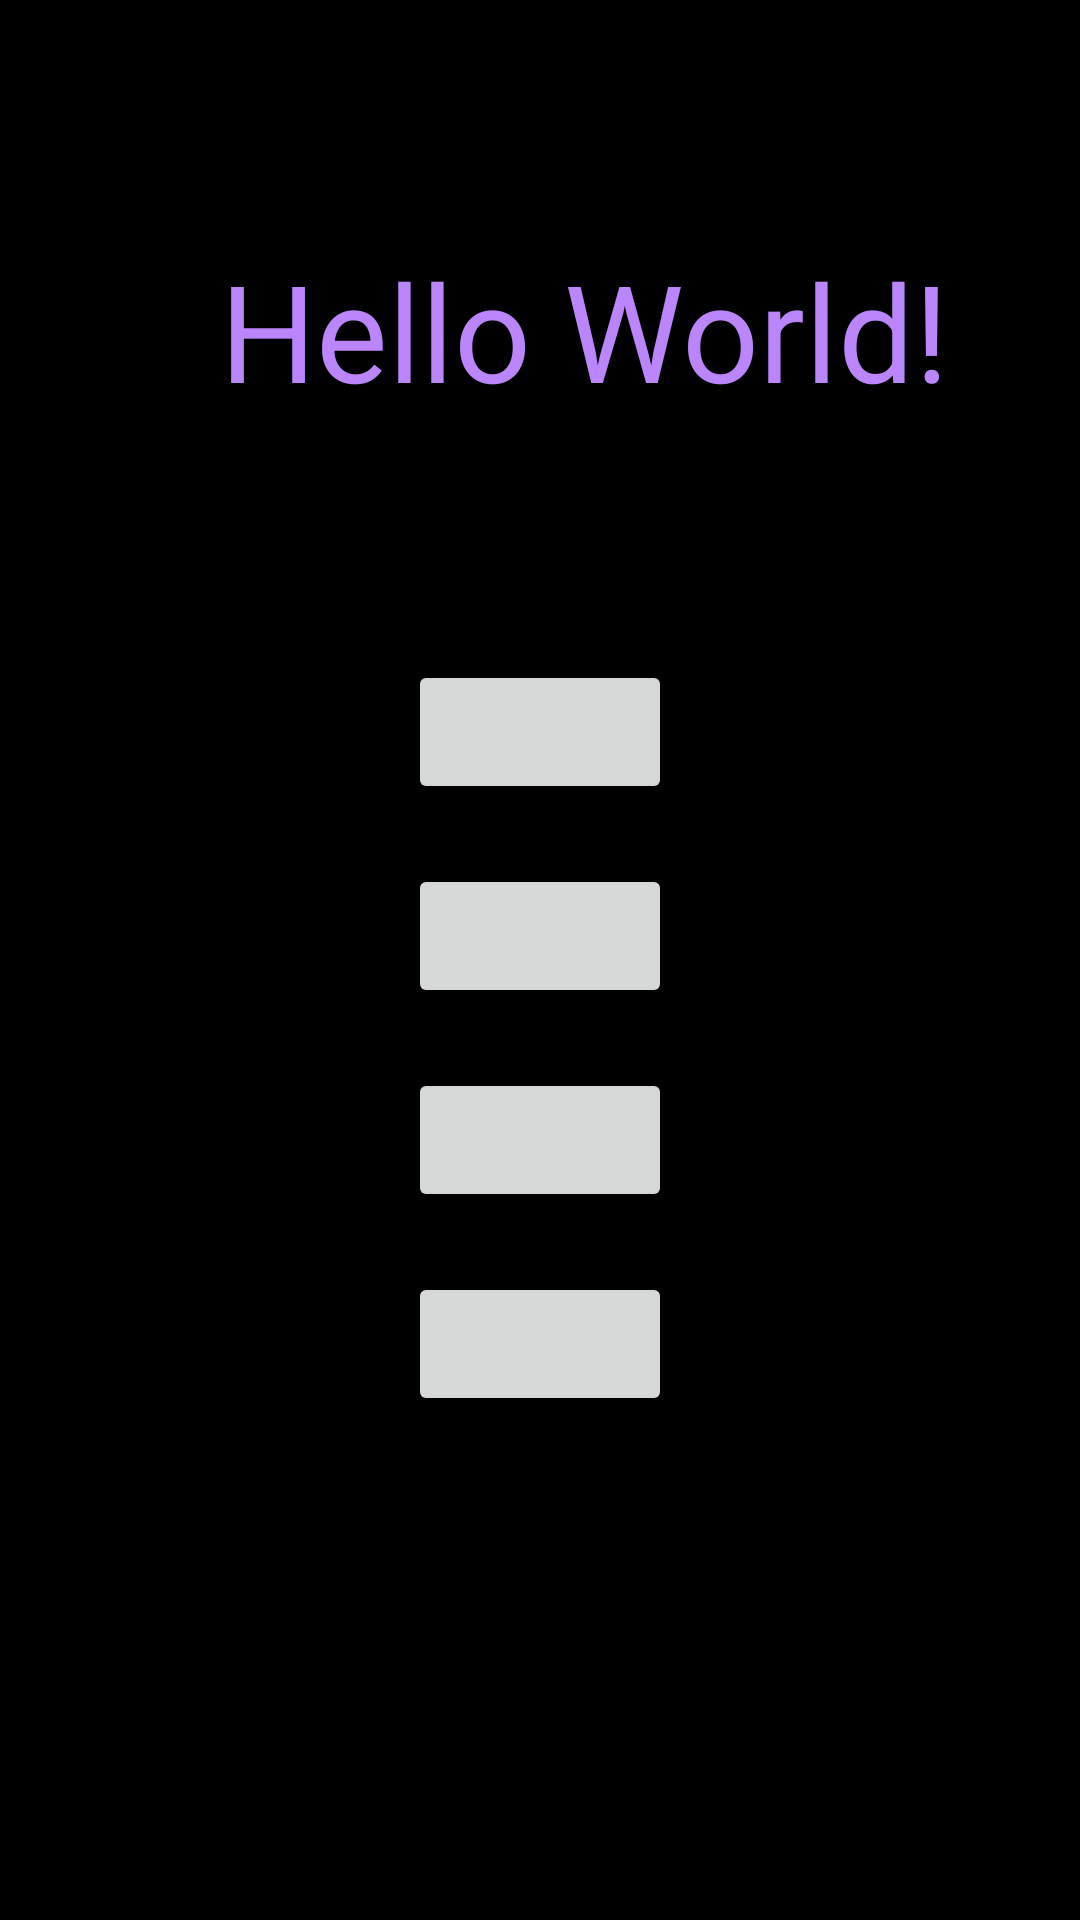

This screen was rendered from an Android layout file. Write that file and the resources it references.
<!-- AndroidManifest.xml: application theme Theme.СourseProject999 -->
<!-- res/layout/activity_main.xml -->
<?xml version="1.0" encoding="utf-8"?>
<androidx.constraintlayout.widget.ConstraintLayout
    android:id="@+id/Activity"
    xmlns:android="http://schemas.android.com/apk/res/android"
    xmlns:app="http://schemas.android.com/apk/res-auto"
    xmlns:tools="http://schemas.android.com/tools"
    android:layout_width="match_parent"
    android:layout_height="match_parent"
    tools:context=".MainActivity"
    android:background="@color/black">


    <TextView
        android:id="@+id/Banner"
        android:layout_width="wrap_content"
        android:layout_height="wrap_content"
        android:text="Hello World!"
        android:textColor="@color/purple_200"
        android:textSize="45dp"
        android:gravity="center"
        android:layout_marginTop="80dp"
        app:layout_constraintEnd_toEndOf="parent"
        app:layout_constraintHorizontal_bias="0.626"
        app:layout_constraintStart_toStartOf="parent"
        app:layout_constraintTop_toTopOf="parent"
        app:layout_constraintVertical_bias="0.377" />

    <Button
        android:id="@+id/Button"
        android:layout_width="wrap_content"
        android:layout_height="wrap_content"
        android:layout_marginTop="80dp"
        app:layout_constraintEnd_toEndOf="parent"
        app:layout_constraintStart_toStartOf="parent"
        app:layout_constraintTop_toBottomOf="@+id/Banner" />




    <Button
        android:id="@+id/Button2"
        android:layout_width="wrap_content"
        android:layout_height="wrap_content"
        android:layout_marginTop="20dp"
        app:layout_constraintEnd_toEndOf="parent"
        app:layout_constraintStart_toStartOf="parent"
        app:layout_constraintTop_toBottomOf="@+id/Button" />


    <Button
        android:id="@+id/Button3"
        android:layout_width="wrap_content"
        android:layout_height="wrap_content"
        android:layout_marginTop="20dp"
        app:layout_constraintEnd_toEndOf="parent"
        app:layout_constraintStart_toStartOf="parent"
        app:layout_constraintTop_toBottomOf="@+id/Button2" />


    <Button
        android:id="@+id/Button4"
        android:layout_width="wrap_content"
        android:layout_height="wrap_content"
        android:layout_marginTop="20dp"
        app:layout_constraintEnd_toEndOf="parent"
        app:layout_constraintStart_toStartOf="parent"
        app:layout_constraintTop_toBottomOf="@+id/Button3" />



</androidx.constraintlayout.widget.ConstraintLayout>
<!-- resources referenced by this layout -->
<resources>
  <style name="Theme.СourseProject999" parent="Theme.MaterialComponents.DayNight.NoActionBar">
          
          <item name="colorPrimary">@color/purple_500</item>
          <item name="colorPrimaryVariant">@color/purple_700</item>
          <item name="colorOnPrimary">@color/white</item>
          
          <item name="colorSecondary">@color/teal_200</item>
          <item name="colorSecondaryVariant">@color/teal_700</item>
          <item name="colorOnSecondary">@color/black</item>
          
          <item name="android:statusBarColor">?attr/colorPrimaryVariant</item>
          
      </style>
  <!-- not gathered from this repository: default colours our renderer supplied (Android Studio template values) -->
  <color name="purple_200">#FFBB86FC</color>
  <color name="purple_500">#FF6200EE</color>
  <color name="purple_700">#FF3700B3</color>
  <color name="teal_200">#FF03DAC5</color>
  <color name="teal_700">#FF018786</color>
  <color name="black">#FF000000</color>
  <color name="white">#FFFFFFFF</color>
</resources>
